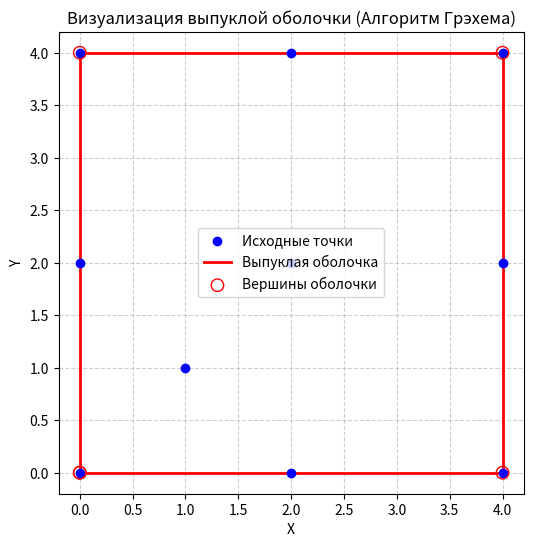

Generate this figure with matplotlib:
class Student:
    def __init__(self, course, napravlenie, group, score, tetradi, dengi):
        # 2. Приватные поля (начинаются с __)
        self.__course = course
        self.__napravlenie = napravlenie
        self.__group = group
        self.__score = score
        self.__tetradi = tetradi
        self.__dengi = dengi

    # 3. Геттеры и сеттеры для приватных полей
    def get_score(self):
        return self.__score

    def set_score(self, value):
        if 0 <= value <= 100:
            self.__score = value
        else:
            print("Ошибка: балл должен быть от 0 до 100")

    def get_obshiy_info(self):
        return (self.__course, self.__napravlenie, self.__group)

    def dengi_plus(self, stipendia):
        self.__dengi += stipendia
        return self.__dengi


# Новый, наследующийся класс
class GraduateStudent(Student):
    # Специфичные поля и методы
    def __init__(self, course, napravlenie, group, score, tetradi, dengi, thesis_topic):
        super().__init__(course, napravlenie, group, score, tetradi, dengi)
        self.thesis_topic = thesis_topic  # Тема работы

    def defend_thesis(self):
        return f"Студент защитил работу на тему: {self.thesis_topic}"


# Демонстрация
# Объект основного класса
student1 = Student("2", "IT", "БИС-22", 80, 5, 500)
print(f"Инфо студента: {student1.get_obshiy_info()}")
student1.set_score(95)  # Используем сеттер
print(f"Обновленный балл: {student1.get_score()}")

# Объект дочернего класса
grad_student = GraduateStudent(
    "4", "IT", "МАГ-1", 100, 10, 25000, "Искусственный интеллект"
)
print(f"Магистр: {grad_student.get_obshiy_info()}")
print(grad_student.defend_thesis())  # Метод дочернего класса


















import math

# Шаблоны функций аффинных преобразований
def translate(points, tx, ty):
    return [(x + tx, y + ty) for x, y in points]

def rotate(points, angle_deg):
    a = math.radians(angle_deg)
    cos_a, sin_a = math.cos(a), math.sin(a)
    return [(x * cos_a - y * sin_a, x * sin_a + y * cos_a) for x, y in points]

def scale(points, sx, sy):
    return [(x * sx, y * sy) for x, y in points]

# Исходный квадрат
square = [(0, 0), (2, 0), (2, 2), (0, 2)]

# Масштабируем
scaled = scale(square, 1.5, 1.5)

# Поворачиваем
rotated = rotate(scaled, 45)

# Переносим
final_result = translate(rotated, 5, 3)

# Округляем (чтоб наглядно)
def round_pts(pts):
    return [(round(x, 4), round(y, 4)) for x, y in pts]

print("1. Исходный квадрат:", square)
print("2. Масштабирование на 1.5:", round_pts(scaled))
print("3. Поворачиваем на 45 градусов:", round_pts(rotated))
print("4. Конечные точки после переносса с округлением:", round_pts(final_result))

square2 = [(0, 0), (4, 0), (4, 4), (0, 4)]
scaled2 = scale(square2, 1.5, 1.5)
rotated2 = rotate(scaled2, 45)
final_result2 = translate(rotated2, 5, 3)
print("\n1.1 Второй исходный квадрат:", square2)
print("2.2 Масштабирование на 1.5:", round_pts(scaled2))
print("3.3 Поворачиваем на 45 градусов:", round_pts(rotated2))
print("4.4 Конечные точки после переносса с округлением:", round_pts(final_result2))

















import random

def cross2(o, a, b):
    val = (a[0] - o[0]) * (b[1] - o[1]) - (a[1] - o[1]) * (b[0] - o[0])
    # Если val == 0, возвращаем True (1) или False (-1) в зависимости от того, дальше ли точка a
    return val if val != 0 else (1 if (abs(a[0] - o[0]) + abs(a[1] - o[1])) > (abs(b[0] - o[0]) + abs(b[1] - o[1])) else -1)

# Алгоритм Джарвиса
def jarvis_march(points):
    n = len(points)
    if n < 3: return points[:]
    # Самая левая точка
    start = min(range(n), key=lambda i: (points[i][0], points[i][1]))
    hull = []
    p = start
    while True:
        hull.append(points[p])
        q = (p + 1) % n
        if q == p:
            q = (p + 2) % n
        for i in range(n):
            # Если i "левее" - обновляем q
            if cross2(points[p], points[i], points[q]) > 0:
                q = i
        p = q
        if p == start:
            break
    return hull

pts_1 = [(0, 0), (6, 0), (3, 6), (2, 1), (3, 1), (4, 1), (2, 2), (3, 2), (4, 2), (3, 3)]
print("--- Треугольник без коллинеарности на краях ---")
print("Вход (10 точек):", pts_1)
print("Вывод оболочки:", jarvis_march(pts_1))

pts_2 = [(0, 2), (2, 4), (4, 2), (2, 0), (1, 1), (2, 2), (3, 3), (1, 3), (2, 3), (2, 1)]
print("--- Вытянутый ромб ---")
print("Вход (10 точек):", pts_2)
print("Вывод оболочки:", jarvis_march(pts_2))









import math
import matplotlib.pyplot as plt

def cross2(o, a, b):
    val = (a[0] - o[0]) * (b[1] - o[1]) - (a[1] - o[1]) * (b[0] - o[0])
    # Если val == 0, возвращаем True (1) или False (-1) в зависимости от того, дальше ли точка a
    return val if val != 0 else (1 if (abs(a[0] - o[0]) + abs(a[1] - o[1])) > (abs(b[0] - o[0]) + abs(b[1] - o[1])) else -1)

# Грэхем
def graham_scan(points):
    if len(points) < 3: return points[:]
    # Нижняя (затем левая) точка
    start = min(points, key=lambda p: (p[1], p[0]))
    def angle_key(p):
        if p == start:
            return (-math.inf, 0) # Гарантируем, что start будет самым первым
        return (math.atan2(p[1] - start[1], p[0] - start[0]), 
                (p[0] - start[0])**2 + (p[1] - start[1])**2)              
    sorted_pts = sorted(points, key=angle_key)
    stack = []
    for p in sorted_pts:
        while len(stack) >= 2 and cross2(stack[-2], stack[-1], p) <= 0:
            stack.pop() # Убираем правый поворот и коллинеарные внутренние точки
        stack.append(p)
    return stack

def jarvis_march(points):
    n = len(points)
    if n < 3: return points[:]
    # Самая левая точка
    start = min(range(n), key=lambda i: (points[i][0], points[i][1]))
    hull = []
    p = start
    while True:
        hull.append(points[p])
        q = (p + 1) % n
        if q == p:
            q = (p + 2) % n
        for i in range(n):
            # Если i "левее" - обновляем q
            if cross2(points[p], points[i], points[q]) > 0:
                q = i
        p = q
        if p == start:
            break
    return hull

# набор из 10 точек для сравнения
pts = [(0, 0), (2, 0), (4, 0), (4, 2), (4, 4), (2, 4), (0, 4), (0, 2), (1, 1), (2, 2)]

# Расчет оболочек обеими функциями
hull_jarvis = jarvis_march(pts)
hull_graham = graham_scan(pts)

print("Оболочка Джарвиса:", hull_jarvis)
print("Оболочка Грэхема :", hull_graham)

# --- Визуализация через matplotlib ---
plt.figure(figsize=(6, 6))

# Отрисовка всех исходных точек
xs, ys = zip(*pts)
plt.scatter(xs, ys, color='blue', label='Исходные точки', zorder=3)

# Замыкаем контур оболочки для отрисовки линии
hull_plot = hull_graham + [hull_graham[0]]
hx, hy = zip(*hull_plot)
plt.plot(hx, hy, color='red', linestyle='-', linewidth=2, label='Выпуклая оболочка', zorder=2)

# Выделение вершин оболочки маркером
plt.scatter(hx, hy, color='red', marker='o', s=80, facecolors='none', edgecolors='red', label='Вершины оболочки', zorder=4)

plt.title("Визуализация выпуклой оболочки (Алгоритм Грэхема)")
plt.xlabel("X")
plt.ylabel("Y")
plt.grid(True, linestyle='--', alpha=0.6)
plt.legend()
plt.show()
